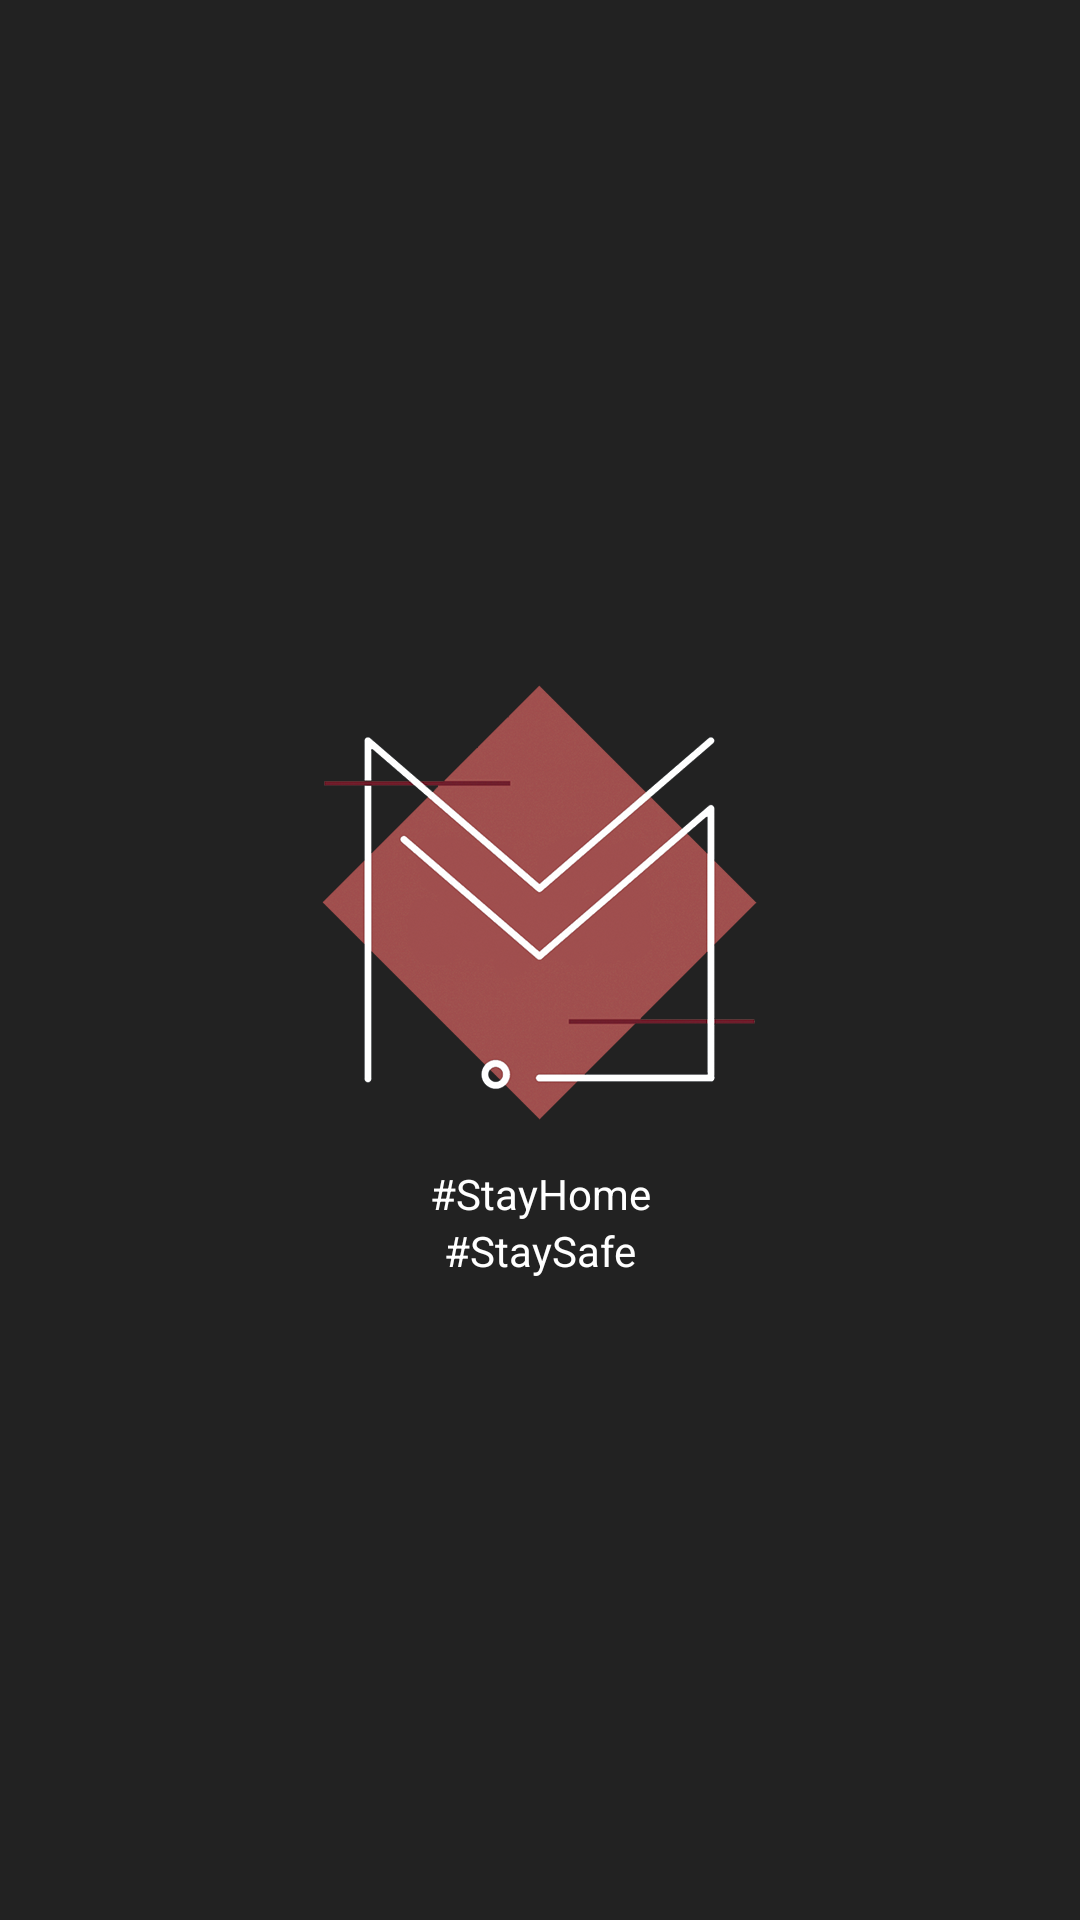

The Android layout XML behind this screen, and the referenced resources:
<!-- AndroidManifest.xml: application theme AppTheme -->
<!-- res/layout/activity_main.xml -->
<?xml version="1.0" encoding="utf-8"?>
<androidx.constraintlayout.widget.ConstraintLayout xmlns:android="http://schemas.android.com/apk/res/android"
    xmlns:app="http://schemas.android.com/apk/res-auto"
    xmlns:tools="http://schemas.android.com/tools"
    android:layout_width="match_parent"
    android:layout_height="match_parent"
    android:background="@color/colorAccentBlack"
    android:padding="@dimen/dimen24"
    tools:context=".MainActivity">


    <LinearLayout
        android:layout_width="wrap_content"
        android:layout_height="wrap_content"
        android:orientation="vertical"
        app:layout_constraintBottom_toBottomOf="parent"
        app:layout_constraintEnd_toEndOf="parent"
        app:layout_constraintStart_toStartOf="parent"
        app:layout_constraintTop_toTopOf="parent">

        <ImageView
            android:id="@+id/imageView"
            android:layout_width="wrap_content"
            android:layout_height="wrap_content"
            android:contentDescription="@string/splashimgdesc"
            app:srcCompat="@drawable/ic_logo"
            android:padding="@dimen/dimen24"/>

        <TextView
            android:id="@+id/textView"
            android:layout_width="match_parent"
            android:layout_height="wrap_content"
            android:paddingBottom="@dimen/dimen6"
            android:textAlignment="center"
            android:text="@string/hastag1"
            android:textColor="@color/colorMainWhite" />

        <TextView
            android:id="@+id/textView2"
            android:layout_width="match_parent"
            android:layout_height="wrap_content"
            android:text="@string/hastag2"
            android:textAlignment="center"
            android:textColor="@color/colorMainWhite" />
    </LinearLayout>

</androidx.constraintlayout.widget.ConstraintLayout>
<!-- resources referenced by this layout -->
<resources>
  <color name="colorAccentBlack">#222222</color>
  <color name="colorMainWhite">#ffffff</color>
  <!-- drawable ic_logo: png bitmap (drawable-hdpi, 61185 bytes) -->
  <string name="hastag1">#StayHome</string>
  <string name="hastag2">#StaySafe</string>
  <string name="splashimgdesc">Splash Image</string>
  <style name="AppTheme" parent="Theme.AppCompat.Light.NoActionBar">
          
          <item name="colorPrimary">@color/colorAccentBlack</item>
          <item name="colorPrimaryDark">@color/colorAccentBlack</item>
          <item name="colorAccent">@color/colorAccent</item>
      </style>
  <color name="colorAccent">#9f4e4d</color>
</resources>
